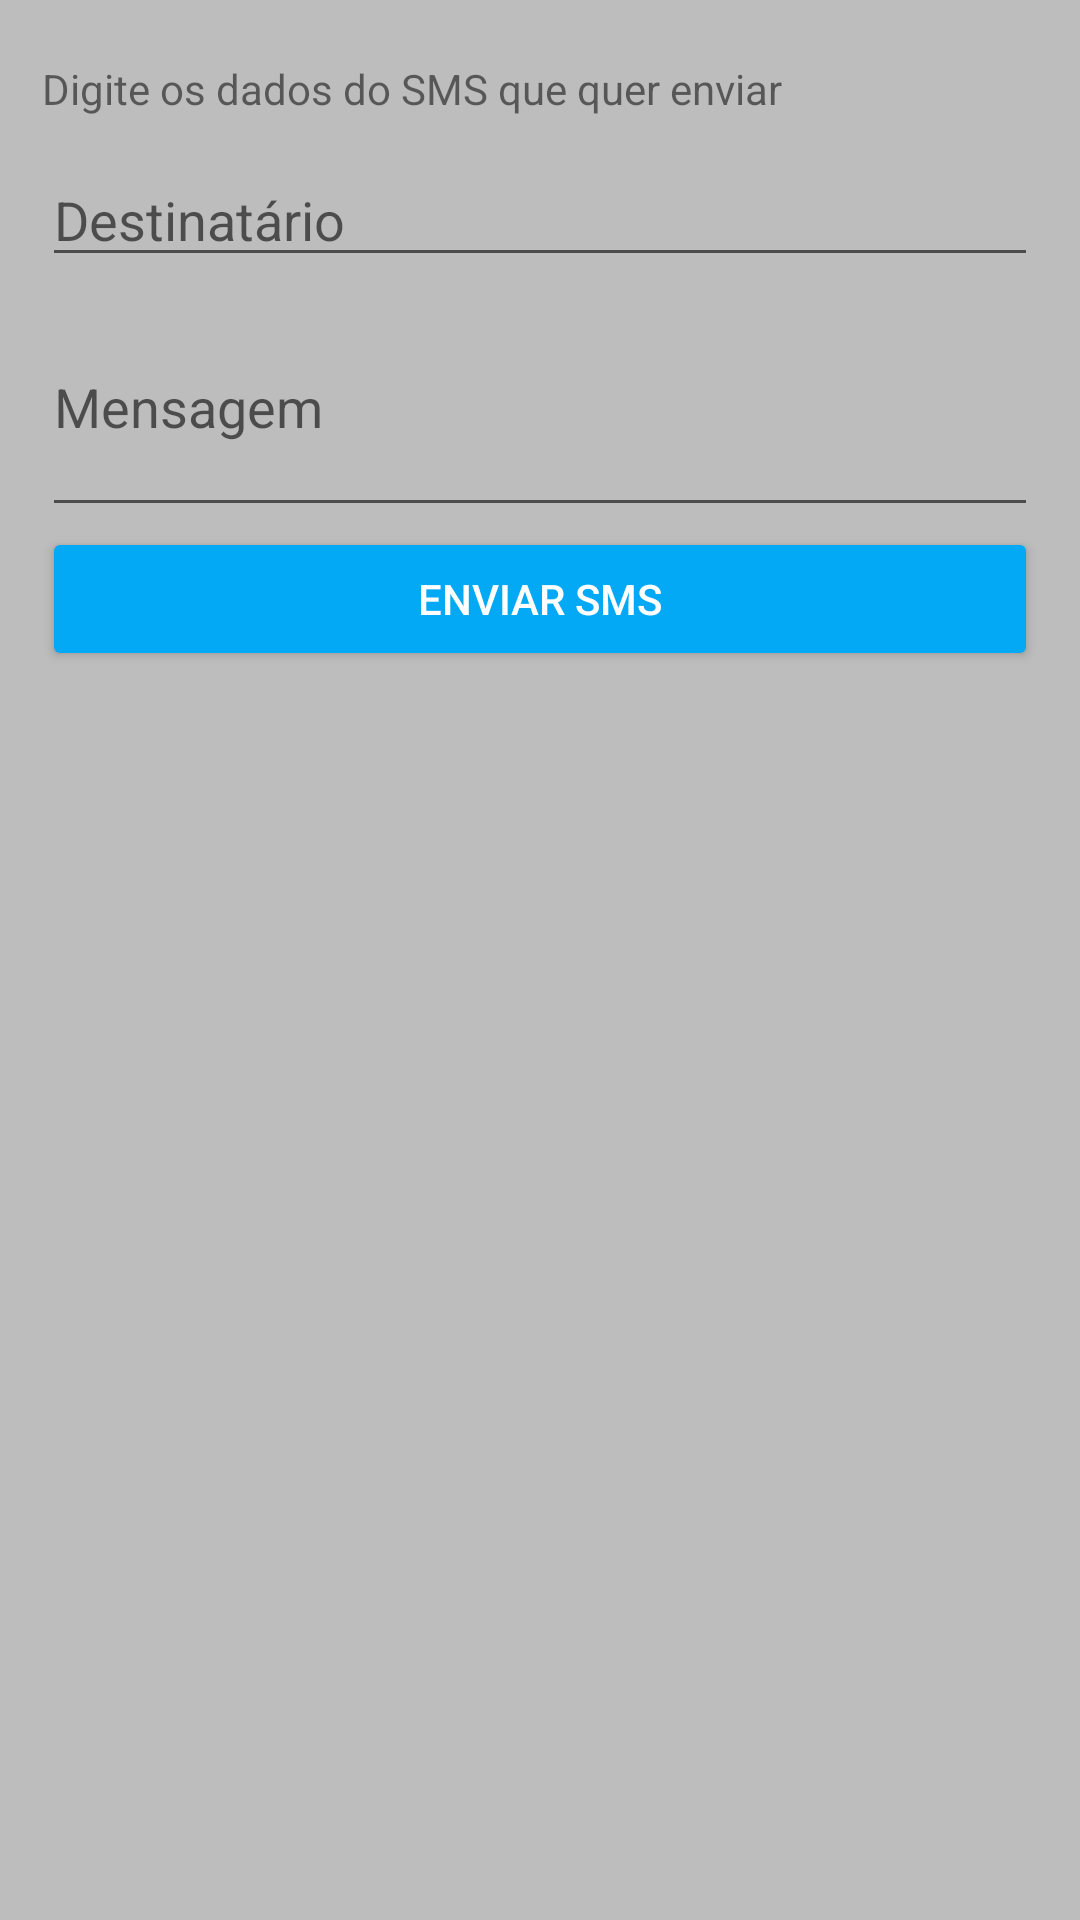

Android layout source for this screen:
<!-- AndroidManifest.xml: application theme AppTheme -->
<!-- res/layout/send_sms_dialog.xml -->
<?xml version="1.0" encoding="utf-8"?>
<LinearLayout xmlns:android="http://schemas.android.com/apk/res/android"
    android:orientation="vertical"
    android:layout_width="match_parent"
    android:layout_height="match_parent"
    android:paddingTop="20dp"
    android:paddingLeft="14dp"
    android:paddingRight="14dp"
    android:paddingBottom="12dp">

  <TextView
      android:layout_width="wrap_content"
      android:layout_height="wrap_content"
      android:text="Digite os dados do SMS que quer enviar"
      android:layout_marginBottom="12dp"
      />
  <EditText
      android:id="@+id/smsTo"
      android:layout_width="match_parent"
      android:layout_height="wrap_content"
      android:inputType="phone"
      android:hint="Destinatário"
      />

  <EditText
      android:id="@+id/smsContent"
      android:layout_width="match_parent"
      android:layout_height="wrap_content"
      android:hint="Mensagem"
      android:lines="3"
      />

  <android.support.v7.widget.AppCompatButton
      android:id="@+id/send"
      android:layout_width="match_parent"
      android:layout_height="wrap_content"
      android:text="Enviar SMS"
      style="@style/Widget.AppCompat.Button.Colored"

      />

</LinearLayout>
<!-- resources referenced by this layout -->
<resources>
  <style name="AppTheme" parent="Theme.AppCompat.Light.DarkActionBar">
      
      <item name="colorPrimary">@color/colorPrimary</item>
      <item name="colorPrimaryDark">@color/colorPrimaryDark</item>
      <item name="colorAccent">@color/colorAccent</item>
      <item name="android:windowBackground">@color/background</item>
    </style>
  <color name="colorPrimary">#8BC34A</color>
  <color name="colorPrimaryDark">#689F38</color>
  <color name="colorAccent">#03A9F4</color>
  <color name="background">#BDBDBD</color>
</resources>
